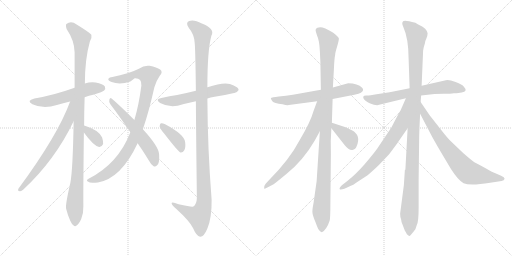
t = 0.00 s
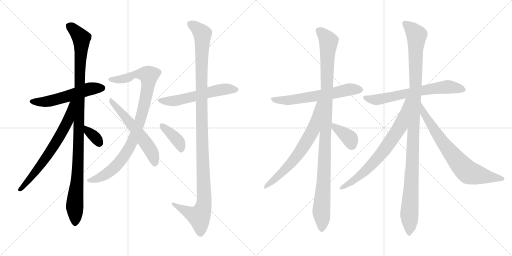
t = 2.83 s
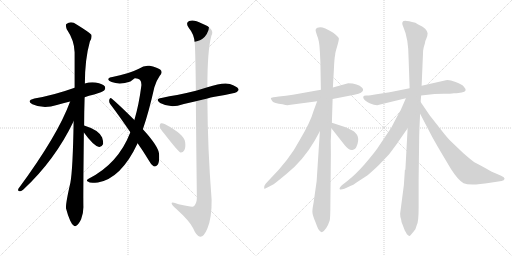
t = 5.66 s
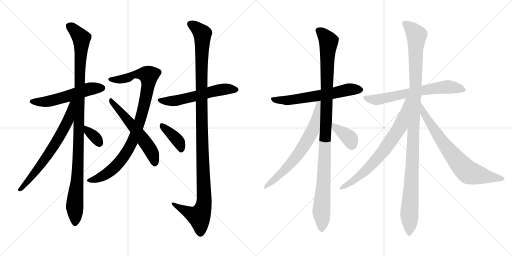
t = 8.49 s
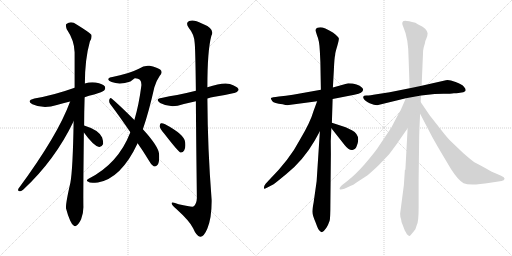
t = 11.32 s
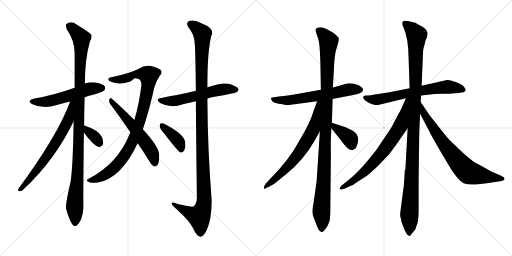
t = 14.15 s

The animated SVG that drew these frames (rendered in a browser with its animation timeline set to each time). Animation: 17 CSS @keyframes rules; one cycle of 14.15 s.

<svg version="1.1" viewBox="0 0 2048 1024" xmlns="http://www.w3.org/2000/svg">
  <g stroke="lightgray" stroke-dasharray="1,1" stroke-width="1" transform="scale(4, 4)">
    <line x1="0" y1="0" x2="256" y2="256"></line>
    <line x1="256" y1="0" x2="0" y2="256"></line>
    <line x1="128" y1="0" x2="128" y2="256"></line>
    <line x1="0" y1="128" x2="256" y2="128"></line>
    <line x1="256" y1="0" x2="512" y2="256"></line>
    <line x1="512" y1="0" x2="256" y2="256"></line>
    <line x1="384" y1="0" x2="384" y2="256"></line>
    <line x1="256" y1="128" x2="512" y2="128"></line>
  </g>
<g transform="scale(1, -1) translate(0, -850)">
   <style type="text/css">
    @keyframes keyframes0 {
      from {
       stroke: black;
       stroke-dashoffset: 542;
       stroke-width: 128;
       }
       64% {
       animation-timing-function: step-end;
       stroke: black;
       stroke-dashoffset: 0;
       stroke-width: 128;
       }
       to {
       stroke: black;
       stroke-width: 1024;
       }
       }
       #make-me-a-hanzi-animation-0 {
         animation: keyframes0 0.691081s both;
         animation-delay: 0.000000s;
         animation-timing-function: linear;
       }
    @keyframes keyframes1 {
      from {
       stroke: black;
       stroke-dashoffset: 1063;
       stroke-width: 128;
       }
       78% {
       animation-timing-function: step-end;
       stroke: black;
       stroke-dashoffset: 0;
       stroke-width: 128;
       }
       to {
       stroke: black;
       stroke-width: 1024;
       }
       }
       #make-me-a-hanzi-animation-1 {
         animation: keyframes1 1.115072s both;
         animation-delay: 0.691081s;
         animation-timing-function: linear;
       }
    @keyframes keyframes2 {
      from {
       stroke: black;
       stroke-dashoffset: 669;
       stroke-width: 128;
       }
       69% {
       animation-timing-function: step-end;
       stroke: black;
       stroke-dashoffset: 0;
       stroke-width: 128;
       }
       to {
       stroke: black;
       stroke-width: 1024;
       }
       }
       #make-me-a-hanzi-animation-2 {
         animation: keyframes2 0.794434s both;
         animation-delay: 1.806153s;
         animation-timing-function: linear;
       }
    @keyframes keyframes3 {
      from {
       stroke: black;
       stroke-dashoffset: 341;
       stroke-width: 128;
       }
       53% {
       animation-timing-function: step-end;
       stroke: black;
       stroke-dashoffset: 0;
       stroke-width: 128;
       }
       to {
       stroke: black;
       stroke-width: 1024;
       }
       }
       #make-me-a-hanzi-animation-3 {
         animation: keyframes3 0.527507s both;
         animation-delay: 2.600587s;
         animation-timing-function: linear;
       }
    @keyframes keyframes4 {
      from {
       stroke: black;
       stroke-dashoffset: 926;
       stroke-width: 128;
       }
       75% {
       animation-timing-function: step-end;
       stroke: black;
       stroke-dashoffset: 0;
       stroke-width: 128;
       }
       to {
       stroke: black;
       stroke-width: 1024;
       }
       }
       #make-me-a-hanzi-animation-4 {
         animation: keyframes4 1.003581s both;
         animation-delay: 3.128094s;
         animation-timing-function: linear;
       }
    @keyframes keyframes5 {
      from {
       stroke: black;
       stroke-dashoffset: 562;
       stroke-width: 128;
       }
       65% {
       animation-timing-function: step-end;
       stroke: black;
       stroke-dashoffset: 0;
       stroke-width: 128;
       }
       to {
       stroke: black;
       stroke-width: 1024;
       }
       }
       #make-me-a-hanzi-animation-5 {
         animation: keyframes5 0.707357s both;
         animation-delay: 4.131675s;
         animation-timing-function: linear;
       }
    @keyframes keyframes6 {
      from {
       stroke: black;
       stroke-dashoffset: 566;
       stroke-width: 128;
       }
       65% {
       animation-timing-function: step-end;
       stroke: black;
       stroke-dashoffset: 0;
       stroke-width: 128;
       }
       to {
       stroke: black;
       stroke-width: 1024;
       }
       }
       #make-me-a-hanzi-animation-6 {
         animation: keyframes6 0.710612s both;
         animation-delay: 4.839032s;
         animation-timing-function: linear;
       }
    @keyframes keyframes7 {
      from {
       stroke: black;
       stroke-dashoffset: 1165;
       stroke-width: 128;
       }
       79% {
       animation-timing-function: step-end;
       stroke: black;
       stroke-dashoffset: 0;
       stroke-width: 128;
       }
       to {
       stroke: black;
       stroke-width: 1024;
       }
       }
       #make-me-a-hanzi-animation-7 {
         animation: keyframes7 1.198079s both;
         animation-delay: 5.549644s;
         animation-timing-function: linear;
       }
    @keyframes keyframes8 {
      from {
       stroke: black;
       stroke-dashoffset: 387;
       stroke-width: 128;
       }
       56% {
       animation-timing-function: step-end;
       stroke: black;
       stroke-dashoffset: 0;
       stroke-width: 128;
       }
       to {
       stroke: black;
       stroke-width: 1024;
       }
       }
       #make-me-a-hanzi-animation-8 {
         animation: keyframes8 0.564941s both;
         animation-delay: 6.747723s;
         animation-timing-function: linear;
       }
    @keyframes keyframes9 {
      from {
       stroke: black;
       stroke-dashoffset: 612;
       stroke-width: 128;
       }
       67% {
       animation-timing-function: step-end;
       stroke: black;
       stroke-dashoffset: 0;
       stroke-width: 128;
       }
       to {
       stroke: black;
       stroke-width: 1024;
       }
       }
       #make-me-a-hanzi-animation-9 {
         animation: keyframes9 0.748047s both;
         animation-delay: 7.312664s;
         animation-timing-function: linear;
       }
    @keyframes keyframes10 {
      from {
       stroke: black;
       stroke-dashoffset: 1071;
       stroke-width: 128;
       }
       78% {
       animation-timing-function: step-end;
       stroke: black;
       stroke-dashoffset: 0;
       stroke-width: 128;
       }
       to {
       stroke: black;
       stroke-width: 1024;
       }
       }
       #make-me-a-hanzi-animation-10 {
         animation: keyframes10 1.121582s both;
         animation-delay: 8.060711s;
         animation-timing-function: linear;
       }
    @keyframes keyframes11 {
      from {
       stroke: black;
       stroke-dashoffset: 673;
       stroke-width: 128;
       }
       69% {
       animation-timing-function: step-end;
       stroke: black;
       stroke-dashoffset: 0;
       stroke-width: 128;
       }
       to {
       stroke: black;
       stroke-width: 1024;
       }
       }
       #make-me-a-hanzi-animation-11 {
         animation: keyframes11 0.797689s both;
         animation-delay: 9.182293s;
         animation-timing-function: linear;
       }
    @keyframes keyframes12 {
      from {
       stroke: black;
       stroke-dashoffset: 373;
       stroke-width: 128;
       }
       55% {
       animation-timing-function: step-end;
       stroke: black;
       stroke-dashoffset: 0;
       stroke-width: 128;
       }
       to {
       stroke: black;
       stroke-width: 1024;
       }
       }
       #make-me-a-hanzi-animation-12 {
         animation: keyframes12 0.553548s both;
         animation-delay: 9.979982s;
         animation-timing-function: linear;
       }
    @keyframes keyframes13 {
      from {
       stroke: black;
       stroke-dashoffset: 652;
       stroke-width: 128;
       }
       68% {
       animation-timing-function: step-end;
       stroke: black;
       stroke-dashoffset: 0;
       stroke-width: 128;
       }
       to {
       stroke: black;
       stroke-width: 1024;
       }
       }
       #make-me-a-hanzi-animation-13 {
         animation: keyframes13 0.780599s both;
         animation-delay: 10.533530s;
         animation-timing-function: linear;
       }
    @keyframes keyframes14 {
      from {
       stroke: black;
       stroke-dashoffset: 1121;
       stroke-width: 128;
       }
       78% {
       animation-timing-function: step-end;
       stroke: black;
       stroke-dashoffset: 0;
       stroke-width: 128;
       }
       to {
       stroke: black;
       stroke-width: 1024;
       }
       }
       #make-me-a-hanzi-animation-14 {
         animation: keyframes14 1.162272s both;
         animation-delay: 11.314129s;
         animation-timing-function: linear;
       }
    @keyframes keyframes15 {
      from {
       stroke: black;
       stroke-dashoffset: 716;
       stroke-width: 128;
       }
       70% {
       animation-timing-function: step-end;
       stroke: black;
       stroke-dashoffset: 0;
       stroke-width: 128;
       }
       to {
       stroke: black;
       stroke-width: 1024;
       }
       }
       #make-me-a-hanzi-animation-15 {
         animation: keyframes15 0.832682s both;
         animation-delay: 12.476401s;
         animation-timing-function: linear;
       }
    @keyframes keyframes16 {
      from {
       stroke: black;
       stroke-dashoffset: 730;
       stroke-width: 128;
       }
       70% {
       animation-timing-function: step-end;
       stroke: black;
       stroke-dashoffset: 0;
       stroke-width: 128;
       }
       to {
       stroke: black;
       stroke-width: 1024;
       }
       }
       #make-me-a-hanzi-animation-16 {
         animation: keyframes16 0.844076s both;
         animation-delay: 13.309083s;
         animation-timing-function: linear;
       }
</style>
<path d="M 338.5 461.0 Q 354.5 467.0 376.5 472.0 Q 410.5 482.0 416.5 488.0 Q 423.5 495.0 419.5 504.0 Q 412.5 514.0 382.5 520.0 Q 360.5 523.0 339.5 516.0 L 298.5 499.0 Q 214.5 469.0 137.5 456.0 Q 103.5 447.0 129.5 433.0 Q 174.5 412.0 227.5 430.0 Q 251.5 437.0 280.5 444.0 L 338.5 461.0 Z" fill="lightgray"></path> 
<path d="M 336.5 348.0 Q 336.5 400.0 338.5 461.0 L 339.5 516.0 Q 339.5 613.0 359.5 684.0 Q 368.5 697.0 365.5 711.0 Q 358.5 720.0 306.5 752.0 Q 284.5 768.0 265.5 754.0 Q 261.5 750.0 266.5 734.0 Q 297.5 688.0 298.5 641.0 Q 298.5 574.0 298.5 499.0 L 294.5 365.0 Q 291.5 173.0 281.5 119.0 Q 260.5 28.0 264.5 15.0 Q 270.5 -9.0 280.5 -32.0 Q 287.5 -48.0 294.5 -52.0 Q 300.5 -58.0 307.5 -51.0 Q 314.5 -47.0 324.5 -27.0 Q 334.5 -3.0 333.5 26.0 Q 332.5 63.0 335.5 320.0 L 336.5 348.0 Z" fill="lightgray"></path> 
<path d="M 280.5 444.0 Q 231.5 309.0 73.5 95.0 Q 69.5 85.0 79.5 85.0 Q 85.5 84.0 93.5 92.0 Q 219.5 209.0 294.5 365.0 C 346.5 470.0 291.5 472.0 280.5 444.0 Z" fill="lightgray"></path> 
<path d="M 335.5 320.0 Q 374.5 266.0 396.5 262.0 Q 406.5 261.0 412.5 274.0 Q 413.5 284.0 408.5 300.0 Q 395.5 330.0 336.5 348.0 C 308.5 357.0 317.5 344.0 335.5 320.0 Z" fill="lightgray"></path> 
<path d="M 571.5 333.0 Q 595.5 403.0 617.5 501.0 Q 624.5 526.0 638.5 546.0 Q 653.5 562.0 640.5 572.0 Q 627.5 581.0 598.5 587.0 Q 576.5 590.0 555.5 575.0 Q 513.5 554.0 449.5 542.0 Q 437.5 541.0 433.5 535.0 Q 430.5 528.0 446.5 522.0 Q 479.5 510.0 521.5 524.0 Q 536.5 536.0 539.5 537.0 Q 567.5 538.0 565.5 508.0 Q 555.5 430.0 537.5 370.0 L 521.5 321.0 Q 472.5 194.0 352.5 134.0 Q 342.5 127.0 353.5 123.0 Q 357.5 116.0 391.5 120.0 Q 484.5 136.0 550.5 277.0 L 571.5 333.0 Z" fill="lightgray"></path> 
<path d="M 550.5 277.0 Q 572.5 246.0 595.5 208.0 Q 604.5 190.0 614.5 185.0 Q 621.5 182.0 628.5 189.0 Q 638.5 196.0 636.5 232.0 Q 636.5 262.0 571.5 333.0 L 537.5 370.0 Q 479.5 428.0 446.5 456.0 Q 440.5 462.0 437.5 452.0 Q 434.5 442.0 441.5 433.0 Q 478.5 384.0 521.5 321.0 L 550.5 277.0 Z" fill="lightgray"></path> 
<path d="M 829.5 456.0 Q 841.5 460.0 858.5 463.0 Q 901.5 470.0 936.5 478.0 Q 946.5 477.0 954.5 490.0 Q 954.5 500.0 932.5 509.0 Q 905.5 527.0 829.5 501.0 L 783.5 487.0 Q 743.5 477.0 708.5 470.0 Q 678.5 466.0 645.5 458.0 Q 618.5 454.0 640.5 438.0 Q 673.5 420.0 710.5 427.0 Q 741.5 436.0 783.5 445.0 L 829.5 456.0 Z" fill="lightgray"></path> 
<path d="M 783.5 445.0 Q 784.5 300.0 787.5 58.0 Q 786.5 33.0 773.5 24.0 Q 767.5 21.0 714.5 33.0 Q 684.5 46.0 686.5 36.0 Q 687.5 29.0 705.5 14.0 Q 759.5 -35.0 772.5 -63.0 Q 785.5 -94.0 800.5 -97.0 Q 815.5 -98.0 829.5 -64.0 Q 847.5 -21.0 846.5 51.0 Q 830.5 253.0 829.5 456.0 L 829.5 501.0 Q 829.5 649.0 845.5 707.0 Q 861.5 735.0 807.5 756.0 Q 774.5 774.0 756.5 766.0 Q 740.5 759.0 755.5 738.0 Q 776.5 713.0 778.5 680.0 Q 781.5 661.0 783.5 487.0 L 783.5 445.0 Z" fill="lightgray"></path> 
<path d="M 656.5 316.0 Q 714.5 241.0 722.5 240.0 Q 731.5 239.0 736.5 248.0 Q 743.5 258.0 740.5 282.0 Q 737.5 312.0 660.5 353.0 Q 648.5 359.0 643.5 357.0 Q 639.5 356.0 638.5 345.0 Q 639.5 336.0 656.5 316.0 Z" fill="lightgray"></path> 
<path d="M 1283.5 491.0 L 1171.5 471.0 Q 1143.5 467.0 1115.5 464.0 Q 1086.5 461.0 1083.5 458.0 Q 1083.5 453.0 1089.5 445.0 Q 1095.5 437.0 1130.5 433.0 Q 1147.5 428.0 1155.5 430.0 L 1268.5 445.0 L 1330.5 454.0 L 1417.5 471.0 Q 1437.5 475.0 1443.5 479.0 Q 1458.5 489.0 1448.5 499.0 Q 1431.5 517.0 1392.5 517.0 L 1331.5 500.0 L 1283.5 491.0 Z" fill="lightgray"></path> 
<path d="M 1279.5 644.0 L 1281.5 601.0 L 1283.5 491.0 L 1279.5 325.0 L 1266.5 125.0 L 1254.5 40.0 Q 1249.5 15.0 1249.5 3.0 Q 1249.5 -10.0 1262.5 -40.0 L 1268.5 -56.0 Q 1271.5 -65.0 1277.5 -72.0 Q 1283.5 -79.0 1287.5 -79.0 Q 1306.5 -69.0 1318.5 -33.0 Q 1321.5 -23.0 1321.5 34.0 L 1323.5 235.0 Q 1321.5 287.0 1325.5 337.0 L 1327.5 359.0 L 1330.5 454.0 L 1331.5 500.0 L 1335.5 571.0 Q 1337.5 620.0 1340.5 629.0 Q 1340.5 639.0 1348.5 664.0 Q 1355.5 689.0 1355.5 696.0 Q 1354.5 703.0 1331.5 720.0 Q 1296.5 741.0 1281.5 741.0 Q 1266.5 740.0 1264.5 735.0 Q 1260.5 731.0 1263.5 723.0 L 1268.5 707.0 Q 1277.5 689.0 1279.5 644.0 Z" fill="lightgray"></path> 
<path d="M 1268.5 445.0 L 1254.5 407.0 Q 1241.5 361.0 1199.5 291.0 Q 1158.5 212.0 1075.5 129.0 L 1062.5 115.0 Q 1053.5 104.0 1056.5 95.0 Q 1056.5 94.0 1071.5 101.0 L 1094.5 113.0 Q 1100.5 117.0 1145.5 154.0 Q 1213.5 209.0 1258.5 287.0 L 1279.5 325.0 C 1362.5 475.0 1278.5 473.0 1268.5 445.0 Z" fill="lightgray"></path> 
<path d="M 1325.5 337.0 L 1377.5 271.0 Q 1395.5 248.0 1409.5 250.0 Q 1422.5 252.0 1426.5 265.0 Q 1445.5 309.0 1407.5 329.0 L 1382.5 341.0 L 1327.5 359.0 C 1301.5 368.0 1306.5 361.0 1325.5 337.0 Z" fill="lightgray"></path> 
<path d="M 1684.5 468.0 L 1738.5 474.0 L 1773.5 475.0 Q 1803.5 475.0 1815.5 477.0 L 1825.5 477.0 Q 1831.5 477.0 1846.5 480.0 Q 1873.5 484.0 1855.5 503.0 Q 1849.5 512.0 1822.5 522.0 Q 1795.5 532.0 1783.5 529.0 L 1686.5 507.0 L 1638.5 497.0 L 1558.5 481.0 L 1506.5 473.0 Q 1474.5 467.0 1464.5 468.0 Q 1454.5 468.0 1453.5 464.0 Q 1451.5 459.0 1455.5 454.0 Q 1457.5 448.0 1478.5 437.0 Q 1497.5 429.0 1508.5 429.0 L 1623.5 457.0 L 1684.5 468.0 Z" fill="lightgray"></path> 
<path d="M 1615.5 110.0 L 1600.5 -5.0 Q 1600.5 -17.0 1604.5 -28.0 Q 1604.5 -37.0 1611.5 -52.0 L 1619.5 -73.0 Q 1622.5 -76.0 1627.5 -87.0 Q 1635.5 -95.0 1638.5 -94.0 Q 1641.5 -93.0 1661.5 -67.0 L 1667.5 -49.0 Q 1674.5 -37.0 1674.5 19.0 L 1674.5 131.0 L 1676.5 284.0 Q 1676.5 319.0 1680.5 395.0 L 1682.5 442.0 L 1684.5 468.0 L 1686.5 507.0 L 1692.5 648.0 Q 1693.5 659.0 1699.5 676.0 Q 1700.5 687.0 1705.5 696.0 Q 1710.5 709.0 1710.5 717.0 Q 1709.5 725.0 1701.5 734.0 Q 1693.5 742.0 1688.5 744.0 Q 1682.5 746.0 1661.5 759.0 Q 1618.5 771.0 1612.5 765.0 Q 1605.5 758.0 1612.5 744.0 Q 1634.5 696.0 1634.5 613.0 L 1638.5 497.0 L 1630.5 337.0 L 1621.5 171.0 L 1619.5 171.0 L 1615.5 110.0 Z" fill="lightgray"></path> 
<path d="M 1623.5 457.0 L 1602.5 409.0 Q 1595.5 398.0 1565.5 340.0 L 1508.5 255.0 Q 1493.5 234.0 1458.5 193.0 Q 1422.5 152.0 1390.5 127.0 L 1367.5 109.0 Q 1356.5 98.0 1358.5 94.0 Q 1360.5 89.0 1377.5 95.0 L 1403.5 107.0 Q 1412.5 110.0 1424.5 119.0 L 1470.5 149.0 Q 1500.5 175.0 1516.5 191.0 L 1556.5 233.0 L 1585.5 272.0 L 1630.5 337.0 C 1728.5 478.0 1635.5 484.0 1623.5 457.0 Z" fill="lightgray"></path> 
<path d="M 1680.5 395.0 L 1729.5 301.0 Q 1749.5 265.0 1770.5 230.0 L 1804.5 173.0 Q 1833.5 128.0 1854.5 117.0 Q 1880.5 106.0 1960.5 119.0 L 2006.5 126.0 Q 2016.5 127.0 2018.5 135.0 Q 2018.5 141.0 2004.5 147.0 L 1981.5 157.0 Q 1968.5 161.0 1942.5 177.0 Q 1915.5 192.0 1897.5 201.0 Q 1883.5 211.0 1852.5 238.0 L 1806.5 282.0 Q 1792.5 294.0 1762.5 333.0 L 1718.5 389.0 L 1682.5 442.0 C 1665.5 467.0 1666.5 422.0 1680.5 395.0 Z" fill="lightgray"></path> 
      <clipPath id="make-me-a-hanzi-clip-0">
      <path d="M 338.5 461.0 Q 354.5 467.0 376.5 472.0 Q 410.5 482.0 416.5 488.0 Q 423.5 495.0 419.5 504.0 Q 412.5 514.0 382.5 520.0 Q 360.5 523.0 339.5 516.0 L 298.5 499.0 Q 214.5 469.0 137.5 456.0 Q 103.5 447.0 129.5 433.0 Q 174.5 412.0 227.5 430.0 Q 251.5 437.0 280.5 444.0 L 338.5 461.0 Z" fill="lightgray"></path>
      </clipPath>
      <path clip-path="url(#make-me-a-hanzi-clip-0)" d="M 130.5 445.0 L 153.5 441.0 L 201.5 446.0 L 342.5 490.0 L 408.5 498.0 " fill="none" id="make-me-a-hanzi-animation-0" stroke-dasharray="414 828" stroke-linecap="round"></path>

      <clipPath id="make-me-a-hanzi-clip-1">
      <path d="M 336.5 348.0 Q 336.5 400.0 338.5 461.0 L 339.5 516.0 Q 339.5 613.0 359.5 684.0 Q 368.5 697.0 365.5 711.0 Q 358.5 720.0 306.5 752.0 Q 284.5 768.0 265.5 754.0 Q 261.5 750.0 266.5 734.0 Q 297.5 688.0 298.5 641.0 Q 298.5 574.0 298.5 499.0 L 294.5 365.0 Q 291.5 173.0 281.5 119.0 Q 260.5 28.0 264.5 15.0 Q 270.5 -9.0 280.5 -32.0 Q 287.5 -48.0 294.5 -52.0 Q 300.5 -58.0 307.5 -51.0 Q 314.5 -47.0 324.5 -27.0 Q 334.5 -3.0 333.5 26.0 Q 332.5 63.0 335.5 320.0 L 336.5 348.0 Z" fill="lightgray"></path>
      </clipPath>
      <path clip-path="url(#make-me-a-hanzi-clip-1)" d="M 276.5 748.0 L 325.5 697.0 L 315.5 257.0 L 298.5 28.0 L 300.5 -39.0 " fill="none" id="make-me-a-hanzi-animation-1" stroke-dasharray="935 1870" stroke-linecap="round"></path>

      <clipPath id="make-me-a-hanzi-clip-2">
      <path d="M 280.5 444.0 Q 231.5 309.0 73.5 95.0 Q 69.5 85.0 79.5 85.0 Q 85.5 84.0 93.5 92.0 Q 219.5 209.0 294.5 365.0 C 346.5 470.0 291.5 472.0 280.5 444.0 Z" fill="lightgray"></path>
      </clipPath>
      <path clip-path="url(#make-me-a-hanzi-clip-2)" d="M 294.5 442.0 L 286.5 436.0 L 272.5 367.0 L 212.5 261.0 L 142.5 163.0 L 83.5 94.0 " fill="none" id="make-me-a-hanzi-animation-2" stroke-dasharray="541 1082" stroke-linecap="round"></path>

      <clipPath id="make-me-a-hanzi-clip-3">
      <path d="M 335.5 320.0 Q 374.5 266.0 396.5 262.0 Q 406.5 261.0 412.5 274.0 Q 413.5 284.0 408.5 300.0 Q 395.5 330.0 336.5 348.0 C 308.5 357.0 317.5 344.0 335.5 320.0 Z" fill="lightgray"></path>
      </clipPath>
      <path clip-path="url(#make-me-a-hanzi-clip-3)" d="M 344.5 341.0 L 350.5 326.0 L 375.5 306.0 L 397.5 277.0 " fill="none" id="make-me-a-hanzi-animation-3" stroke-dasharray="213 426" stroke-linecap="round"></path>

      <clipPath id="make-me-a-hanzi-clip-4">
      <path d="M 571.5 333.0 Q 595.5 403.0 617.5 501.0 Q 624.5 526.0 638.5 546.0 Q 653.5 562.0 640.5 572.0 Q 627.5 581.0 598.5 587.0 Q 576.5 590.0 555.5 575.0 Q 513.5 554.0 449.5 542.0 Q 437.5 541.0 433.5 535.0 Q 430.5 528.0 446.5 522.0 Q 479.5 510.0 521.5 524.0 Q 536.5 536.0 539.5 537.0 Q 567.5 538.0 565.5 508.0 Q 555.5 430.0 537.5 370.0 L 521.5 321.0 Q 472.5 194.0 352.5 134.0 Q 342.5 127.0 353.5 123.0 Q 357.5 116.0 391.5 120.0 Q 484.5 136.0 550.5 277.0 L 571.5 333.0 Z" fill="lightgray"></path>
      </clipPath>
      <path clip-path="url(#make-me-a-hanzi-clip-4)" d="M 439.5 533.0 L 481.5 532.0 L 557.5 555.0 L 594.5 548.0 L 576.5 430.0 L 527.5 276.0 L 487.5 213.0 L 436.5 161.0 L 405.5 142.0 L 361.5 129.0 " fill="none" id="make-me-a-hanzi-animation-4" stroke-dasharray="798 1596" stroke-linecap="round"></path>

      <clipPath id="make-me-a-hanzi-clip-5">
      <path d="M 550.5 277.0 Q 572.5 246.0 595.5 208.0 Q 604.5 190.0 614.5 185.0 Q 621.5 182.0 628.5 189.0 Q 638.5 196.0 636.5 232.0 Q 636.5 262.0 571.5 333.0 L 537.5 370.0 Q 479.5 428.0 446.5 456.0 Q 440.5 462.0 437.5 452.0 Q 434.5 442.0 441.5 433.0 Q 478.5 384.0 521.5 321.0 L 550.5 277.0 Z" fill="lightgray"></path>
      </clipPath>
      <path clip-path="url(#make-me-a-hanzi-clip-5)" d="M 445.5 447.0 L 593.5 264.0 L 615.5 222.0 L 618.5 199.0 " fill="none" id="make-me-a-hanzi-animation-5" stroke-dasharray="434 868" stroke-linecap="round"></path>

      <clipPath id="make-me-a-hanzi-clip-6">
      <path d="M 829.5 456.0 Q 841.5 460.0 858.5 463.0 Q 901.5 470.0 936.5 478.0 Q 946.5 477.0 954.5 490.0 Q 954.5 500.0 932.5 509.0 Q 905.5 527.0 829.5 501.0 L 783.5 487.0 Q 743.5 477.0 708.5 470.0 Q 678.5 466.0 645.5 458.0 Q 618.5 454.0 640.5 438.0 Q 673.5 420.0 710.5 427.0 Q 741.5 436.0 783.5 445.0 L 829.5 456.0 Z" fill="lightgray"></path>
      </clipPath>
      <path clip-path="url(#make-me-a-hanzi-clip-6)" d="M 640.5 449.0 L 688.5 445.0 L 894.5 493.0 L 944.5 491.0 " fill="none" id="make-me-a-hanzi-animation-6" stroke-dasharray="438 876" stroke-linecap="round"></path>

      <clipPath id="make-me-a-hanzi-clip-7">
      <path d="M 783.5 445.0 Q 784.5 300.0 787.5 58.0 Q 786.5 33.0 773.5 24.0 Q 767.5 21.0 714.5 33.0 Q 684.5 46.0 686.5 36.0 Q 687.5 29.0 705.5 14.0 Q 759.5 -35.0 772.5 -63.0 Q 785.5 -94.0 800.5 -97.0 Q 815.5 -98.0 829.5 -64.0 Q 847.5 -21.0 846.5 51.0 Q 830.5 253.0 829.5 456.0 L 829.5 501.0 Q 829.5 649.0 845.5 707.0 Q 861.5 735.0 807.5 756.0 Q 774.5 774.0 756.5 766.0 Q 740.5 759.0 755.5 738.0 Q 776.5 713.0 778.5 680.0 Q 781.5 661.0 783.5 487.0 L 783.5 445.0 Z" fill="lightgray"></path>
      </clipPath>
      <path clip-path="url(#make-me-a-hanzi-clip-7)" d="M 763.5 752.0 L 788.5 737.0 L 809.5 711.0 L 804.5 500.0 L 816.5 42.0 L 810.5 12.0 L 796.5 -16.0 L 692.5 34.0 " fill="none" id="make-me-a-hanzi-animation-7" stroke-dasharray="1037 2074" stroke-linecap="round"></path>

      <clipPath id="make-me-a-hanzi-clip-8">
      <path d="M 656.5 316.0 Q 714.5 241.0 722.5 240.0 Q 731.5 239.0 736.5 248.0 Q 743.5 258.0 740.5 282.0 Q 737.5 312.0 660.5 353.0 Q 648.5 359.0 643.5 357.0 Q 639.5 356.0 638.5 345.0 Q 639.5 336.0 656.5 316.0 Z" fill="lightgray"></path>
      </clipPath>
      <path clip-path="url(#make-me-a-hanzi-clip-8)" d="M 646.5 349.0 L 716.5 280.0 L 725.5 249.0 " fill="none" id="make-me-a-hanzi-animation-8" stroke-dasharray="259 518" stroke-linecap="round"></path>

      <clipPath id="make-me-a-hanzi-clip-9">
      <path d="M 1283.5 491.0 L 1171.5 471.0 Q 1143.5 467.0 1115.5 464.0 Q 1086.5 461.0 1083.5 458.0 Q 1083.5 453.0 1089.5 445.0 Q 1095.5 437.0 1130.5 433.0 Q 1147.5 428.0 1155.5 430.0 L 1268.5 445.0 L 1330.5 454.0 L 1417.5 471.0 Q 1437.5 475.0 1443.5 479.0 Q 1458.5 489.0 1448.5 499.0 Q 1431.5 517.0 1392.5 517.0 L 1331.5 500.0 L 1283.5 491.0 Z" fill="lightgray"></path>
      </clipPath>
      <path clip-path="url(#make-me-a-hanzi-clip-9)" d="M 1088.5 452.0 L 1160.5 449.0 L 1400.5 493.0 L 1440.5 490.0 " fill="none" id="make-me-a-hanzi-animation-9" stroke-dasharray="484 968" stroke-linecap="round"></path>

      <clipPath id="make-me-a-hanzi-clip-10">
      <path d="M 1279.5 644.0 L 1281.5 601.0 L 1283.5 491.0 L 1279.5 325.0 L 1266.5 125.0 L 1254.5 40.0 Q 1249.5 15.0 1249.5 3.0 Q 1249.5 -10.0 1262.5 -40.0 L 1268.5 -56.0 Q 1271.5 -65.0 1277.5 -72.0 Q 1283.5 -79.0 1287.5 -79.0 Q 1306.5 -69.0 1318.5 -33.0 Q 1321.5 -23.0 1321.5 34.0 L 1323.5 235.0 Q 1321.5 287.0 1325.5 337.0 L 1327.5 359.0 L 1330.5 454.0 L 1331.5 500.0 L 1335.5 571.0 Q 1337.5 620.0 1340.5 629.0 Q 1340.5 639.0 1348.5 664.0 Q 1355.5 689.0 1355.5 696.0 Q 1354.5 703.0 1331.5 720.0 Q 1296.5 741.0 1281.5 741.0 Q 1266.5 740.0 1264.5 735.0 Q 1260.5 731.0 1263.5 723.0 L 1268.5 707.0 Q 1277.5 689.0 1279.5 644.0 Z" fill="lightgray"></path>
      </clipPath>
      <path clip-path="url(#make-me-a-hanzi-clip-10)" d="M 1273.5 728.0 L 1297.5 709.0 L 1314.5 685.0 L 1297.5 181.0 L 1285.5 14.0 L 1287.5 -69.0 " fill="none" id="make-me-a-hanzi-animation-10" stroke-dasharray="943 1886" stroke-linecap="round"></path>

      <clipPath id="make-me-a-hanzi-clip-11">
      <path d="M 1268.5 445.0 L 1254.5 407.0 Q 1241.5 361.0 1199.5 291.0 Q 1158.5 212.0 1075.5 129.0 L 1062.5 115.0 Q 1053.5 104.0 1056.5 95.0 Q 1056.5 94.0 1071.5 101.0 L 1094.5 113.0 Q 1100.5 117.0 1145.5 154.0 Q 1213.5 209.0 1258.5 287.0 L 1279.5 325.0 C 1362.5 475.0 1278.5 473.0 1268.5 445.0 Z" fill="lightgray"></path>
      </clipPath>
      <path clip-path="url(#make-me-a-hanzi-clip-11)" d="M 1276.5 440.0 L 1251.5 330.0 L 1208.5 254.0 L 1151.5 183.0 L 1057.5 100.0 " fill="none" id="make-me-a-hanzi-animation-11" stroke-dasharray="545 1090" stroke-linecap="round"></path>

      <clipPath id="make-me-a-hanzi-clip-12">
      <path d="M 1325.5 337.0 L 1377.5 271.0 Q 1395.5 248.0 1409.5 250.0 Q 1422.5 252.0 1426.5 265.0 Q 1445.5 309.0 1407.5 329.0 L 1382.5 341.0 L 1327.5 359.0 C 1301.5 368.0 1306.5 361.0 1325.5 337.0 Z" fill="lightgray"></path>
      </clipPath>
      <path clip-path="url(#make-me-a-hanzi-clip-12)" d="M 1333.5 353.0 L 1338.5 341.0 L 1396.5 299.0 L 1407.5 269.0 " fill="none" id="make-me-a-hanzi-animation-12" stroke-dasharray="245 490" stroke-linecap="round"></path>

      <clipPath id="make-me-a-hanzi-clip-13">
      <path d="M 1684.5 468.0 L 1738.5 474.0 L 1773.5 475.0 Q 1803.5 475.0 1815.5 477.0 L 1825.5 477.0 Q 1831.5 477.0 1846.5 480.0 Q 1873.5 484.0 1855.5 503.0 Q 1849.5 512.0 1822.5 522.0 Q 1795.5 532.0 1783.5 529.0 L 1686.5 507.0 L 1638.5 497.0 L 1558.5 481.0 L 1506.5 473.0 Q 1474.5 467.0 1464.5 468.0 Q 1454.5 468.0 1453.5 464.0 Q 1451.5 459.0 1455.5 454.0 Q 1457.5 448.0 1478.5 437.0 Q 1497.5 429.0 1508.5 429.0 L 1623.5 457.0 L 1684.5 468.0 Z" fill="lightgray"></path>
      </clipPath>
      <path clip-path="url(#make-me-a-hanzi-clip-13)" d="M 1461.5 460.0 L 1476.5 453.0 L 1510.5 451.0 L 1684.5 488.0 L 1789.5 502.0 L 1850.5 492.0 " fill="none" id="make-me-a-hanzi-animation-13" stroke-dasharray="524 1048" stroke-linecap="round"></path>

      <clipPath id="make-me-a-hanzi-clip-14">
      <path d="M 1615.5 110.0 L 1600.5 -5.0 Q 1600.5 -17.0 1604.5 -28.0 Q 1604.5 -37.0 1611.5 -52.0 L 1619.5 -73.0 Q 1622.5 -76.0 1627.5 -87.0 Q 1635.5 -95.0 1638.5 -94.0 Q 1641.5 -93.0 1661.5 -67.0 L 1667.5 -49.0 Q 1674.5 -37.0 1674.5 19.0 L 1674.5 131.0 L 1676.5 284.0 Q 1676.5 319.0 1680.5 395.0 L 1682.5 442.0 L 1684.5 468.0 L 1686.5 507.0 L 1692.5 648.0 Q 1693.5 659.0 1699.5 676.0 Q 1700.5 687.0 1705.5 696.0 Q 1710.5 709.0 1710.5 717.0 Q 1709.5 725.0 1701.5 734.0 Q 1693.5 742.0 1688.5 744.0 Q 1682.5 746.0 1661.5 759.0 Q 1618.5 771.0 1612.5 765.0 Q 1605.5 758.0 1612.5 744.0 Q 1634.5 696.0 1634.5 613.0 L 1638.5 497.0 L 1630.5 337.0 L 1621.5 171.0 L 1619.5 171.0 L 1615.5 110.0 Z" fill="lightgray"></path>
      </clipPath>
      <path clip-path="url(#make-me-a-hanzi-clip-14)" d="M 1618.5 758.0 L 1645.5 736.0 L 1666.5 707.0 L 1660.5 450.0 L 1635.5 -87.0 " fill="none" id="make-me-a-hanzi-animation-14" stroke-dasharray="993 1986" stroke-linecap="round"></path>

      <clipPath id="make-me-a-hanzi-clip-15">
      <path d="M 1623.5 457.0 L 1602.5 409.0 Q 1595.5 398.0 1565.5 340.0 L 1508.5 255.0 Q 1493.5 234.0 1458.5 193.0 Q 1422.5 152.0 1390.5 127.0 L 1367.5 109.0 Q 1356.5 98.0 1358.5 94.0 Q 1360.5 89.0 1377.5 95.0 L 1403.5 107.0 Q 1412.5 110.0 1424.5 119.0 L 1470.5 149.0 Q 1500.5 175.0 1516.5 191.0 L 1556.5 233.0 L 1585.5 272.0 L 1630.5 337.0 C 1728.5 478.0 1635.5 484.0 1623.5 457.0 Z" fill="lightgray"></path>
      </clipPath>
      <path clip-path="url(#make-me-a-hanzi-clip-15)" d="M 1631.5 452.0 L 1602.5 346.0 L 1533.5 245.0 L 1465.5 169.0 L 1362.5 96.0 " fill="none" id="make-me-a-hanzi-animation-15" stroke-dasharray="588 1176" stroke-linecap="round"></path>

      <clipPath id="make-me-a-hanzi-clip-16">
      <path d="M 1680.5 395.0 L 1729.5 301.0 Q 1749.5 265.0 1770.5 230.0 L 1804.5 173.0 Q 1833.5 128.0 1854.5 117.0 Q 1880.5 106.0 1960.5 119.0 L 2006.5 126.0 Q 2016.5 127.0 2018.5 135.0 Q 2018.5 141.0 2004.5 147.0 L 1981.5 157.0 Q 1968.5 161.0 1942.5 177.0 Q 1915.5 192.0 1897.5 201.0 Q 1883.5 211.0 1852.5 238.0 L 1806.5 282.0 Q 1792.5 294.0 1762.5 333.0 L 1718.5 389.0 L 1682.5 442.0 C 1665.5 467.0 1666.5 422.0 1680.5 395.0 Z" fill="lightgray"></path>
      </clipPath>
      <path clip-path="url(#make-me-a-hanzi-clip-16)" d="M 1682.5 434.0 L 1703.5 382.0 L 1760.5 295.0 L 1865.5 167.0 L 1907.5 151.0 L 2009.5 134.0 " fill="none" id="make-me-a-hanzi-animation-16" stroke-dasharray="602 1204" stroke-linecap="round"></path>

</g>
</svg>
